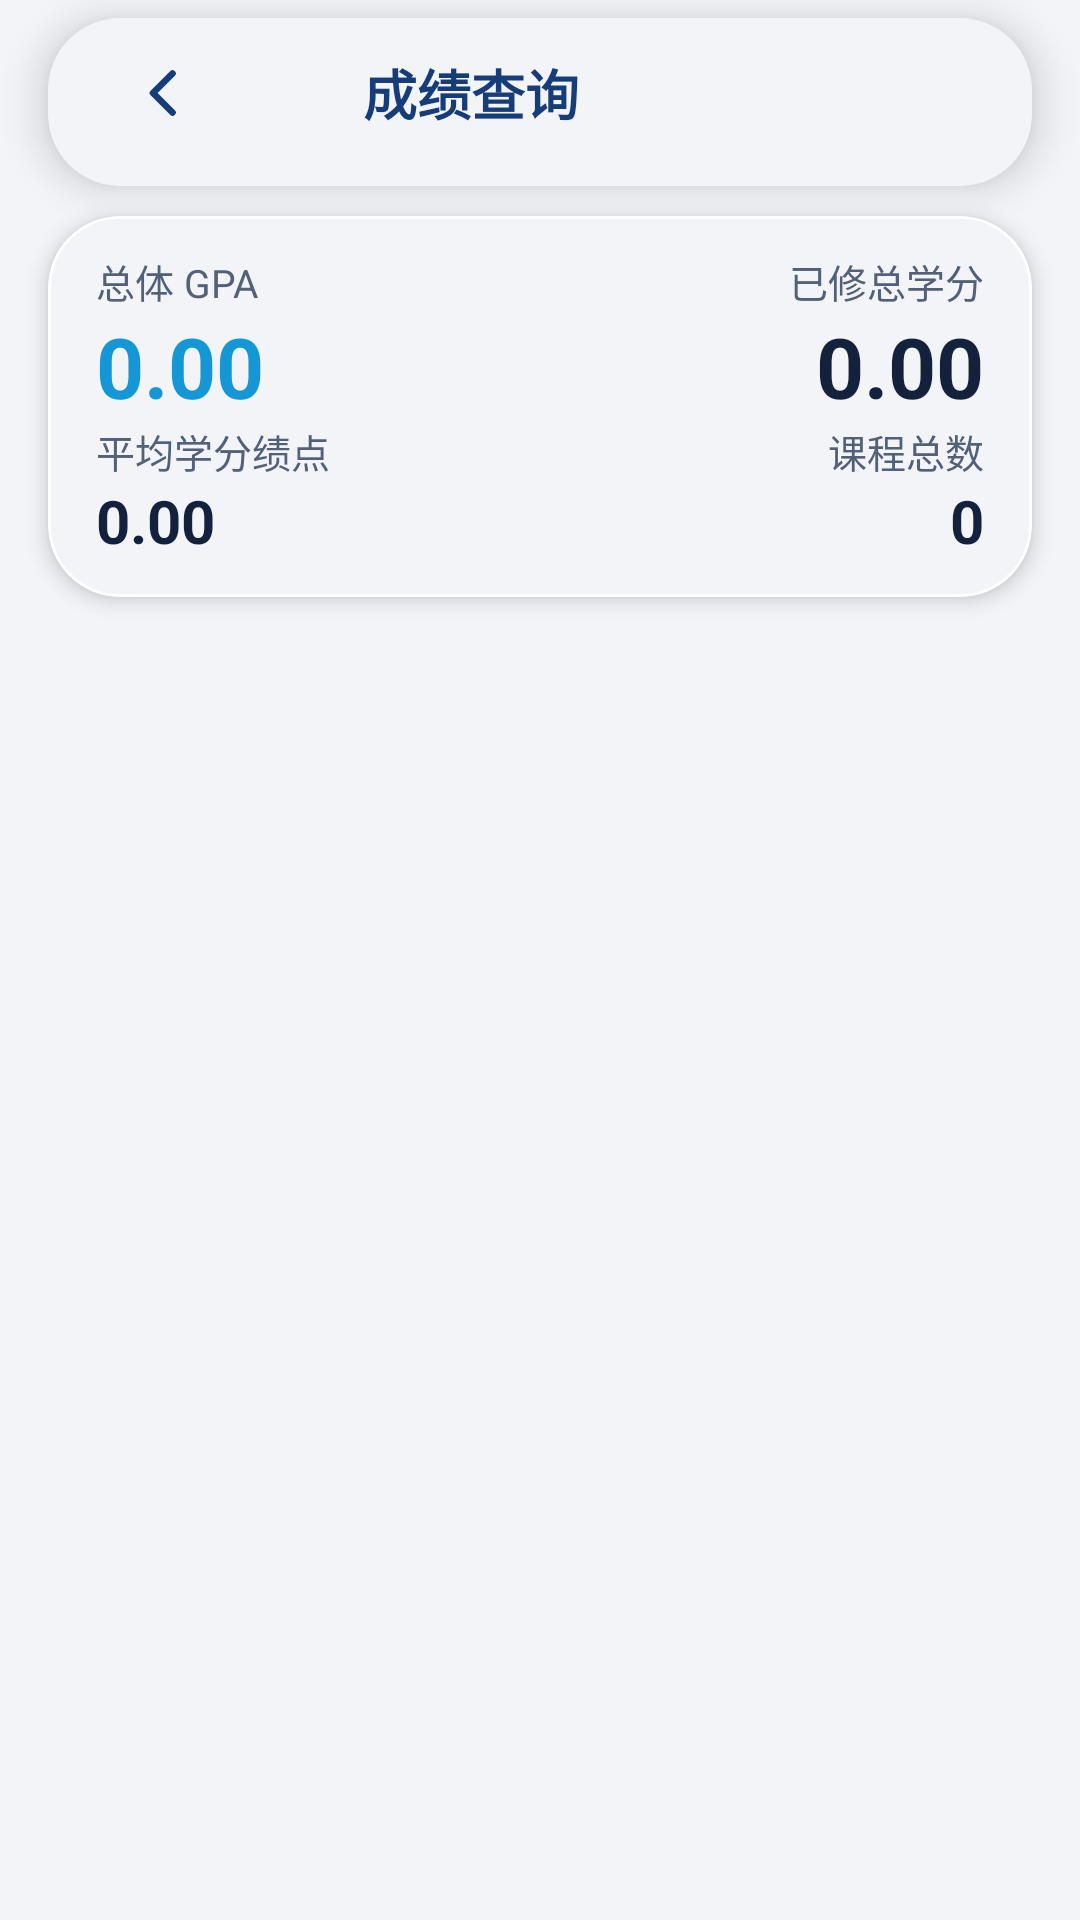

Here is an Android app screen rendered from its layout file. Give the layout XML and the strings, colors and styles it references.
<!-- AndroidManifest.xml: application theme Theme.CsustPocket -->
<!-- res/layout/activity_score_inquiry.xml -->
<?xml version="1.0" encoding="utf-8"?>
<LinearLayout xmlns:android="http://schemas.android.com/apk/res/android"
    xmlns:app="http://schemas.android.com/apk/res-auto"
    android:layout_width="match_parent"
    android:layout_height="match_parent"
    xmlns:tools="http://schemas.android.com/tools"
    android:background="@color/color_bg_primary"
    android:orientation="vertical">

    <LinearLayout
        android:id="@+id/toolbar"
        android:layout_width="match_parent"
        android:layout_height="wrap_content"
        android:background="@drawable/portal_toolbar_bg"
        android:layout_marginStart="@dimen/portal_card_margin_horizontal"
        android:layout_marginEnd="@dimen/portal_card_margin_horizontal"
        android:layout_marginTop="@dimen/portal_toolbar_margin_top"
        android:layout_marginBottom="@dimen/portal_toolbar_margin_bottom"
        android:paddingStart="16dp"
        android:paddingEnd="16dp"
        android:paddingBottom="8dp"
        android:orientation="horizontal"
        android:elevation="8dp"
        app:titleTextColor="@android:color/white">

        <ImageView
            android:id="@+id/binding_back"
            android:layout_width="44dp"
            android:layout_height="44dp"
            android:padding="10dp"
            android:layout_gravity="center_vertical"
            android:src="@drawable/ic_portal_back"
            android:contentDescription="返回"
            android:tint = "@color/color_title_top"/>

        <TextView
            android:layout_width="0dp"
            android:layout_height="wrap_content"
            android:layout_weight="1"
            android:layout_gravity="center"
            android:gravity="center"
            android:text="成绩查询"
            android:textColor="@color/color_title_top"
            android:textSize="18sp"
            android:textStyle="bold" />

        <ImageView
            android:id="@+id/refresh"
            android:layout_width="44dp"
            android:layout_height="44dp"
            android:padding="11dp"
            android:layout_marginTop="2dp"
            android:layout_gravity="center|end"
            android:src="@drawable/shuaxin"
            android:tint="@color/color_title_top"/>

        <ImageView
            android:id="@+id/more"
            android:layout_width="44dp"
            android:layout_height="44dp"
            android:padding="12dp"
            android:layout_marginTop="2dp"
            android:layout_marginEnd="2dp"
            android:layout_gravity="center|end"
            android:contentDescription="更多"
            android:src="@drawable/ic_more_horiz"
            android:tint="@color/color_title_top"/>

    </LinearLayout>


    <com.google.android.material.card.MaterialCardView
        android:layout_width="match_parent"
        android:layout_height="wrap_content"
        android:layout_marginHorizontal="@dimen/portal_card_margin_horizontal"
        android:layout_marginBottom="@dimen/portal_card_gap"
        app:cardCornerRadius="@dimen/portal_card_radius"
        app:cardElevation="@dimen/portal_card_elevation"
        app:cardBackgroundColor="@color/color_bg_card"
        app:strokeColor="@color/color_neum_highlight"
        app:strokeWidth="1dp">

        <LinearLayout
            android:layout_width="match_parent"
            android:layout_height="wrap_content"
            android:orientation="horizontal"
            android:paddingHorizontal="@dimen/portal_card_padding_horizontal"
            android:paddingVertical="@dimen/portal_card_padding_vertical">

            <LinearLayout
                android:layout_width="0dp"
                android:layout_height="wrap_content"
                android:layout_weight="1"
                android:orientation="vertical">

                <TextView
                    android:layout_width="wrap_content"
                    android:layout_height="wrap_content"
                    android:text="总体 GPA"
                    android:textColor="@color/color_text_grey"
                    android:textSize="13sp" />

                <TextView
                    android:id="@+id/total_gpa"
                    android:layout_width="wrap_content"
                    android:layout_height="wrap_content"
                    android:text="0.00"
                    android:textColor="@color/color_text_highlight"
                    android:textSize="28sp"
                    android:textStyle="bold" />

                <TextView
                    android:layout_width="wrap_content"
                    android:layout_height="wrap_content"
                    android:text="平均学分绩点"
                    android:textColor="@color/color_text_grey"
                    android:textSize="13sp" />

                <TextView
                    android:id="@+id/avg_score"
                    android:layout_width="wrap_content"
                    android:layout_height="wrap_content"
                    android:text="0.00"
                    android:textColor="@color/color_text_primary"
                    android:textSize="20sp"
                    android:textStyle="bold" />
            </LinearLayout>

            <LinearLayout
                android:layout_width="0dp"
                android:layout_height="wrap_content"
                android:layout_weight="1"
                android:gravity="end"
                android:orientation="vertical">

                <TextView
                    android:layout_width="wrap_content"
                    android:layout_height="wrap_content"
                    android:text="已修总学分"
                    android:textColor="@color/color_text_grey"
                    android:textSize="13sp" />

                <TextView
                    android:id="@+id/total_score"
                    android:layout_width="wrap_content"
                    android:layout_height="wrap_content"
                    android:text="0.00"
                    android:textColor="@color/color_text_primary"
                    android:textSize="28sp"
                    android:textStyle="bold" />

                <TextView
                    android:layout_width="wrap_content"
                    android:layout_height="wrap_content"
                    android:text="课程总数"
                    android:textColor="@color/color_text_grey"
                    android:textSize="13sp" />

                <TextView
                    android:id="@+id/total_class"
                    android:layout_width="wrap_content"
                    android:layout_height="wrap_content"
                    android:text="0"
                    android:textColor="@color/color_text_primary"
                    android:textSize="20sp"
                    android:textStyle="bold" />
            </LinearLayout>

        </LinearLayout>

    </com.google.android.material.card.MaterialCardView>

    <FrameLayout
        android:layout_width="match_parent"
        android:layout_height="0dp"
        android:layout_weight="1">

        <androidx.recyclerview.widget.RecyclerView
            android:id="@+id/ScoreRecyclerView"
            android:layout_width="match_parent"
            android:layout_height="match_parent"
            android:background="@color/color_bg_primary"
            android:paddingHorizontal="10dp"
            android:clipToPadding="false"/>

        <RelativeLayout
            android:id="@+id/loadingLayout"
            android:layout_width="match_parent"
            android:layout_height="match_parent"
            android:background="#80FFFFFF"
            android:visibility="gone">

            <ProgressBar
                android:id="@+id/progressBar"
                android:layout_width="wrap_content"
                android:layout_height="wrap_content"
                android:layout_centerInParent="true"
                android:indeterminateTintMode="src_atop"
                android:indeterminateTint="@color/color_primary_blue"/>

            <TextView
                android:layout_width="wrap_content"
                android:layout_height="wrap_content"
                android:layout_below="@id/progressBar"
                android:layout_centerHorizontal="true"
                android:layout_marginTop="8dp"
                android:text="加载中..."
                android:textColor="@color/color_primary_blue"
                android:textSize="14sp"/>
        </RelativeLayout>

    </FrameLayout>



</LinearLayout>
<!-- resources referenced by this layout -->
<resources>
  <color name="color_bg_card">#F2F4F8</color>
  <color name="color_bg_primary">#F2F4F8</color>
  <color name="color_neum_highlight">#FFFFFF</color>
  <color name="color_primary_blue">#1697D5</color>
  <color name="color_text_grey">#526078</color>
  <color name="color_text_highlight">#1697D5</color>
  <color name="color_text_primary">#14213D</color>
  <color name="color_title_top">#173D78</color>
  <dimen name="portal_card_elevation">4dp</dimen>
  <dimen name="portal_card_gap">12dp</dimen>
  <dimen name="portal_card_margin_horizontal">16dp</dimen>
  <dimen name="portal_card_padding_horizontal">16dp</dimen>
  <dimen name="portal_card_padding_vertical">12dp</dimen>
  <dimen name="portal_card_radius">24dp</dimen>
  <dimen name="portal_toolbar_margin_bottom">10dp</dimen>
  <dimen name="portal_toolbar_margin_top">6dp</dimen>
  <!-- drawable ic_portal_back (drawable) -->
  <?xml version="1.0" encoding="utf-8"?>
  <vector xmlns:android="http://schemas.android.com/apk/res/android"
      android:width="24dp"
      android:height="24dp"
      android:viewportWidth="24"
      android:viewportHeight="24">
      <path
          android:fillColor="@android:color/transparent"
          android:pathData="M15.5,5.5L9,12l6.5,6.5"
          android:strokeColor="#FF000000"
          android:strokeLineCap="round"
          android:strokeLineJoin="round"
          android:strokeWidth="2.2" />
  </vector>
  <!-- drawable portal_toolbar_bg (drawable) -->
  <shape xmlns:android="http://schemas.android.com/apk/res/android" android:shape="rectangle">
      <solid android:color="@color/color_bg_card" />
      <corners android:radius="@dimen/portal_card_radius" />
      <padding android:left="2dp" android:top="2dp" android:right="2dp" android:bottom="2dp" />
  </shape>
  <style name="Theme.CsustPocket" parent="Base.Theme.CsustPocket" />
  <style name="Base.Theme.CsustPocket" parent="Theme.Material3.DayNight.NoActionBar">
          
          
          <item name="colorPrimary">@color/color_primary_blue</item>
          <item name="android:windowBackground">@color/color_bg_primary</item>
          <item name="android:windowLightStatusBar">true</item>
          <item name="android:statusBarColor">@android:color/transparent</item>
          <item name="android:navigationBarColor">@android:color/transparent</item>
      </style>
</resources>
